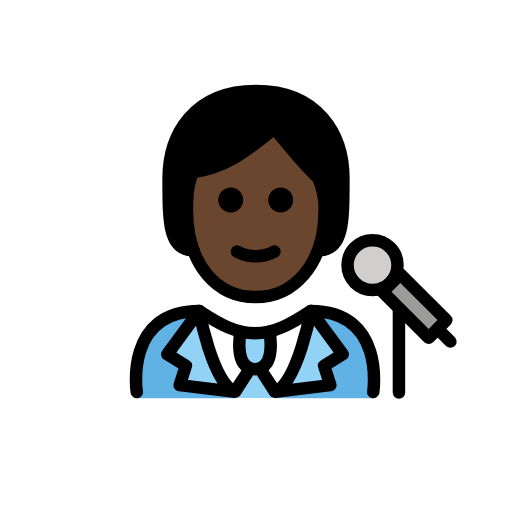
t = 0.00 s
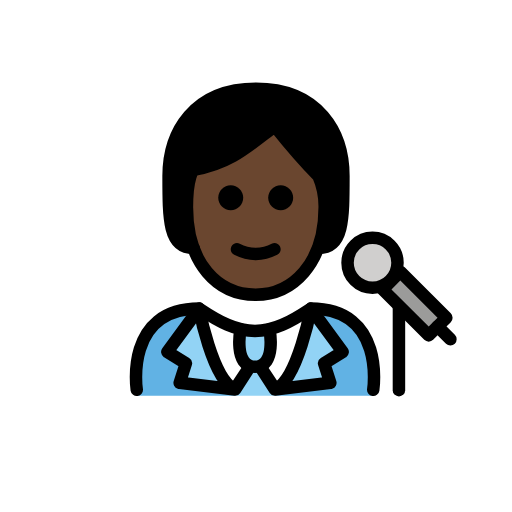
t = 0.48 s
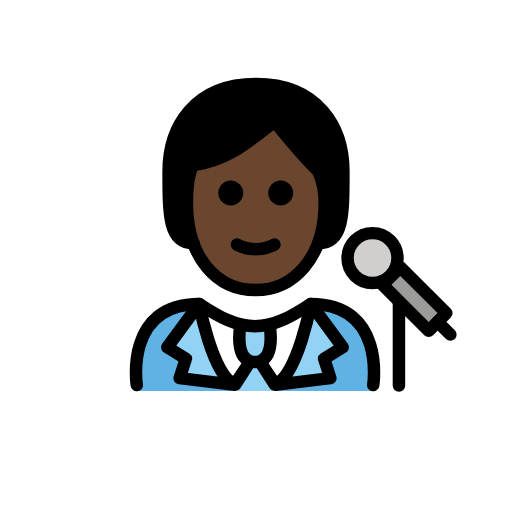
t = 1.43 s
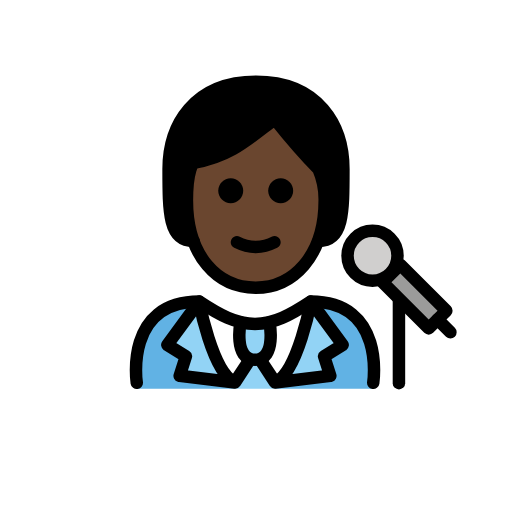
t = 1.90 s
t = 2.38 s: frame unchanged from t = 1.43 s, image omitted
t = 3.33 s: frame unchanged from t = 0.48 s, image omitted

The animated SVG that drew these frames (rendered in a browser with its animation timeline set to each time). Animation: 1 SMIL element (animateTransform=1); one cycle of 3.80 s, repeats indefinitely.

<?xml version='1.0' encoding='utf-8'?>
<svg xmlns="http://www.w3.org/2000/svg" id="emoji" viewBox="-5 -5 82 82" version="1.1" width="200" height="200" role="img">
  <title>OpenMoji: singer: dark skin tone</title><g><g id="color">
    <path fill="#FFFFFF" d="M54.7775,58.5922c0,0,2-13.7973-10-13.7973c-3.1919,2.1192-5.9264,3.5837-9,3.5775h0.125 c-3.0736,0.0062-5.8082-1.4583-9-3.5775c-12,0-10,13.7973-10,13.7973" />
    <path fill="#61B2E4" d="M26.9025,44.7949c-12,0-10,13.9674-10,13.9674h15.8934C32.7959,58.7623,28.3745,55.4976,26.9025,44.7949" />
    <path fill="#61B2E4" d="M44.7775,44.7949c12,0,10,13.9674,10,13.9674h-15.748C39.0295,58.7623,44.4519,51.319,44.7775,44.7949" />
    <path fill="#92D3F5" d="M33.5327,48.2842c0,0-1.2063,6.0214,2.3073,6.0214c3.5135,0,2.3072-6.0214,2.3072-6.0214" />
    <rect x="59.3862" y="38.7816" width="4" height="10.4296" transform="matrix(0.7071 -0.7071 0.7071 0.7071 -13.1305 56.2929)" fill="#9B9B9A" />
    <ellipse cx="54.6619" cy="37.4614" rx="4" ry="4" fill="#D0CFCE" />
    <path fill="#92D3F5" d="M34.9896,54.4882l-2.4152,3.6378c-3.6298-1.7539-5.6719-12.9622-5.6719-12.9622l-5.1046,6.9347l2.974,1.842 l-0.9985,3.1134l8.8689,1.0721" />
    <polygon fill="#92D3F5" points="35.6789,54.0961 37.4694,56.7063 38.9764,58.7496 32.6649,58.7496 34.1719,56.7063" />
    <path fill="#92D3F5" d="M36.6904,54.4882l2.4151,3.6378c3.6298-1.7539,5.672-12.9622,5.672-12.9622l5.1045,6.9347l-2.974,1.842 l0.9985,3.1134l-8.8689,1.0721" />
  </g>
  <g id="skin-shadow" />
  <g id="hair">
    <path fill="#000000" d="M26,35.0808c-4,0-4-4.5-4-11.5s4-14,14-14s14,7,14,14s0,11.5-4,11.5" />
  </g>
  <g id="skin">
    <path fill="#6a462f" d="M24.9365,28.5808c0,9,4.9365,14,11,14c5.9365,0,11.0635-5,11.0635-14c0.0245-1.7187-0.3164-3.4229-1-5 c-3-3-7-8-7-8c-4,3-7,6-13,7.0005C26,22.5808,24.9365,23.58,24.9365,28.5808z" />
  </g>
  <g id="line">
    <ellipse cx="54.6619" cy="37.4614" rx="4" ry="4" fill="none" stroke="#000000" stroke-linecap="round" stroke-linejoin="round" stroke-miterlimit="10" stroke-width="2" />
    <line x1="65.0907" x2="67.1379" y1="47.6667" y2="49.7138" fill="none" stroke="#000000" stroke-linecap="round" stroke-linejoin="round" stroke-miterlimit="10" stroke-width="2" />
    <line x1="58.8928" x2="58.8928" y1="44.6641" y2="57.8641" fill="none" stroke="#000000" stroke-linecap="round" stroke-linejoin="round" stroke-miterlimit="10" stroke-width="2" />
    <path fill="none" stroke="#000000" stroke-linecap="round" stroke-linejoin="round" stroke-miterlimit="10" stroke-width="2" d="M33.5327,48.0978c0,0-1.2063,6.0215,2.3073,6.0215c3.5135,0,2.3072-6.0215,2.3072-6.0215" />
    <path fill="none" stroke="#000000" stroke-linecap="round" stroke-linejoin="round" stroke-miterlimit="10" stroke-width="2" d="M34.9896,54.1193l-2.4152,3.6377c-3.6298-1.7538-5.6719-12.9621-5.6719-12.9621l-5.1046,6.9346l2.974,1.842l-0.9985,3.1134 l8.8689,1.0721z" />
    <path fill="none" stroke="#000000" stroke-linecap="round" stroke-linejoin="round" stroke-miterlimit="10" stroke-width="2" d="M36.6904,54.1193l2.4151,3.6377c3.6298-1.7538,5.672-12.9621,5.672-12.9621l5.1045,6.9346l-2.974,1.842l0.9985,3.1134 l-8.8689,1.0721z" />
    <path fill="none" stroke="#000000" stroke-linecap="round" stroke-linejoin="round" stroke-miterlimit="10" stroke-width="2" d="M16.9025,57.7949c0,0-2-13,10-13c3.1918,2.1279,5.9264,3.5984,9,3.5921h-0.125c3.0736,0.0063,5.8081-1.4642,9-3.5921 c12,0,10,13,10,13" />
    <path fill="none" stroke="#000000" stroke-linecap="round" stroke-linejoin="round" stroke-width="2" d="M26,35.0808 c-4,0-4-4.5-4-11.5s4-14,14-14s14,7,14,14s0,11.5-4,11.5" />
    <path fill="none" stroke="#000000" stroke-linejoin="round" stroke-width="2" d="M24.9365,28.5808c0,9,4.9365,14,11,14 c5.9365,0,11.0635-5,11.0635-14c0.0245-1.7187-0.3164-3.4229-1-5c-3-3-7-8-7-8c-4,3-7,6-13,7.0005 C26,22.5808,24.9365,23.58,24.9365,28.5808z" />
    <path d="M33.9529,27.0468c0,1.1046-0.8954,2-2,2s-2-0.8954-2-2s0.8954-2,2-2C33.0573,25.0472,33.9525,25.9424,33.9529,27.0468" />
    <path d="M35.9527,37.0492c-1.2005-0.0116-2.3813-0.3055-3.4472-0.8579c-0.494-0.247-0.6943-0.8477-0.4473-1.3418 c0.247-0.4941,0.8477-0.6943,1.3418-0.4473c1.5934,0.8593,3.5121,0.8593,5.1055,0c0.494-0.247,1.0947-0.0468,1.3418,0.4473 s0.0468,1.0947-0.4473,1.3418C38.3341,36.7437,37.1532,37.0376,35.9527,37.0492z" />
    <path d="M41.9529,27.0468c0,1.1046-0.8954,2-2,2s-2-0.8954-2-2s0.8954-2,2-2C41.0573,25.0472,41.9525,25.9424,41.9529,27.0468" />
    <rect x="59.3862" y="38.7816" width="4" height="10.4296" transform="matrix(0.7071 -0.7071 0.7071 0.7071 -13.1305 56.2929)" fill="none" stroke="#000000" stroke-linecap="round" stroke-linejoin="round" stroke-miterlimit="9.9999" stroke-width="2" />
  </g>
<animateTransform attributeName="transform" type="translate" values="0 0;0 -1.5;0 0" dur="3.8s" repeatCount="indefinite" /></g></svg>
